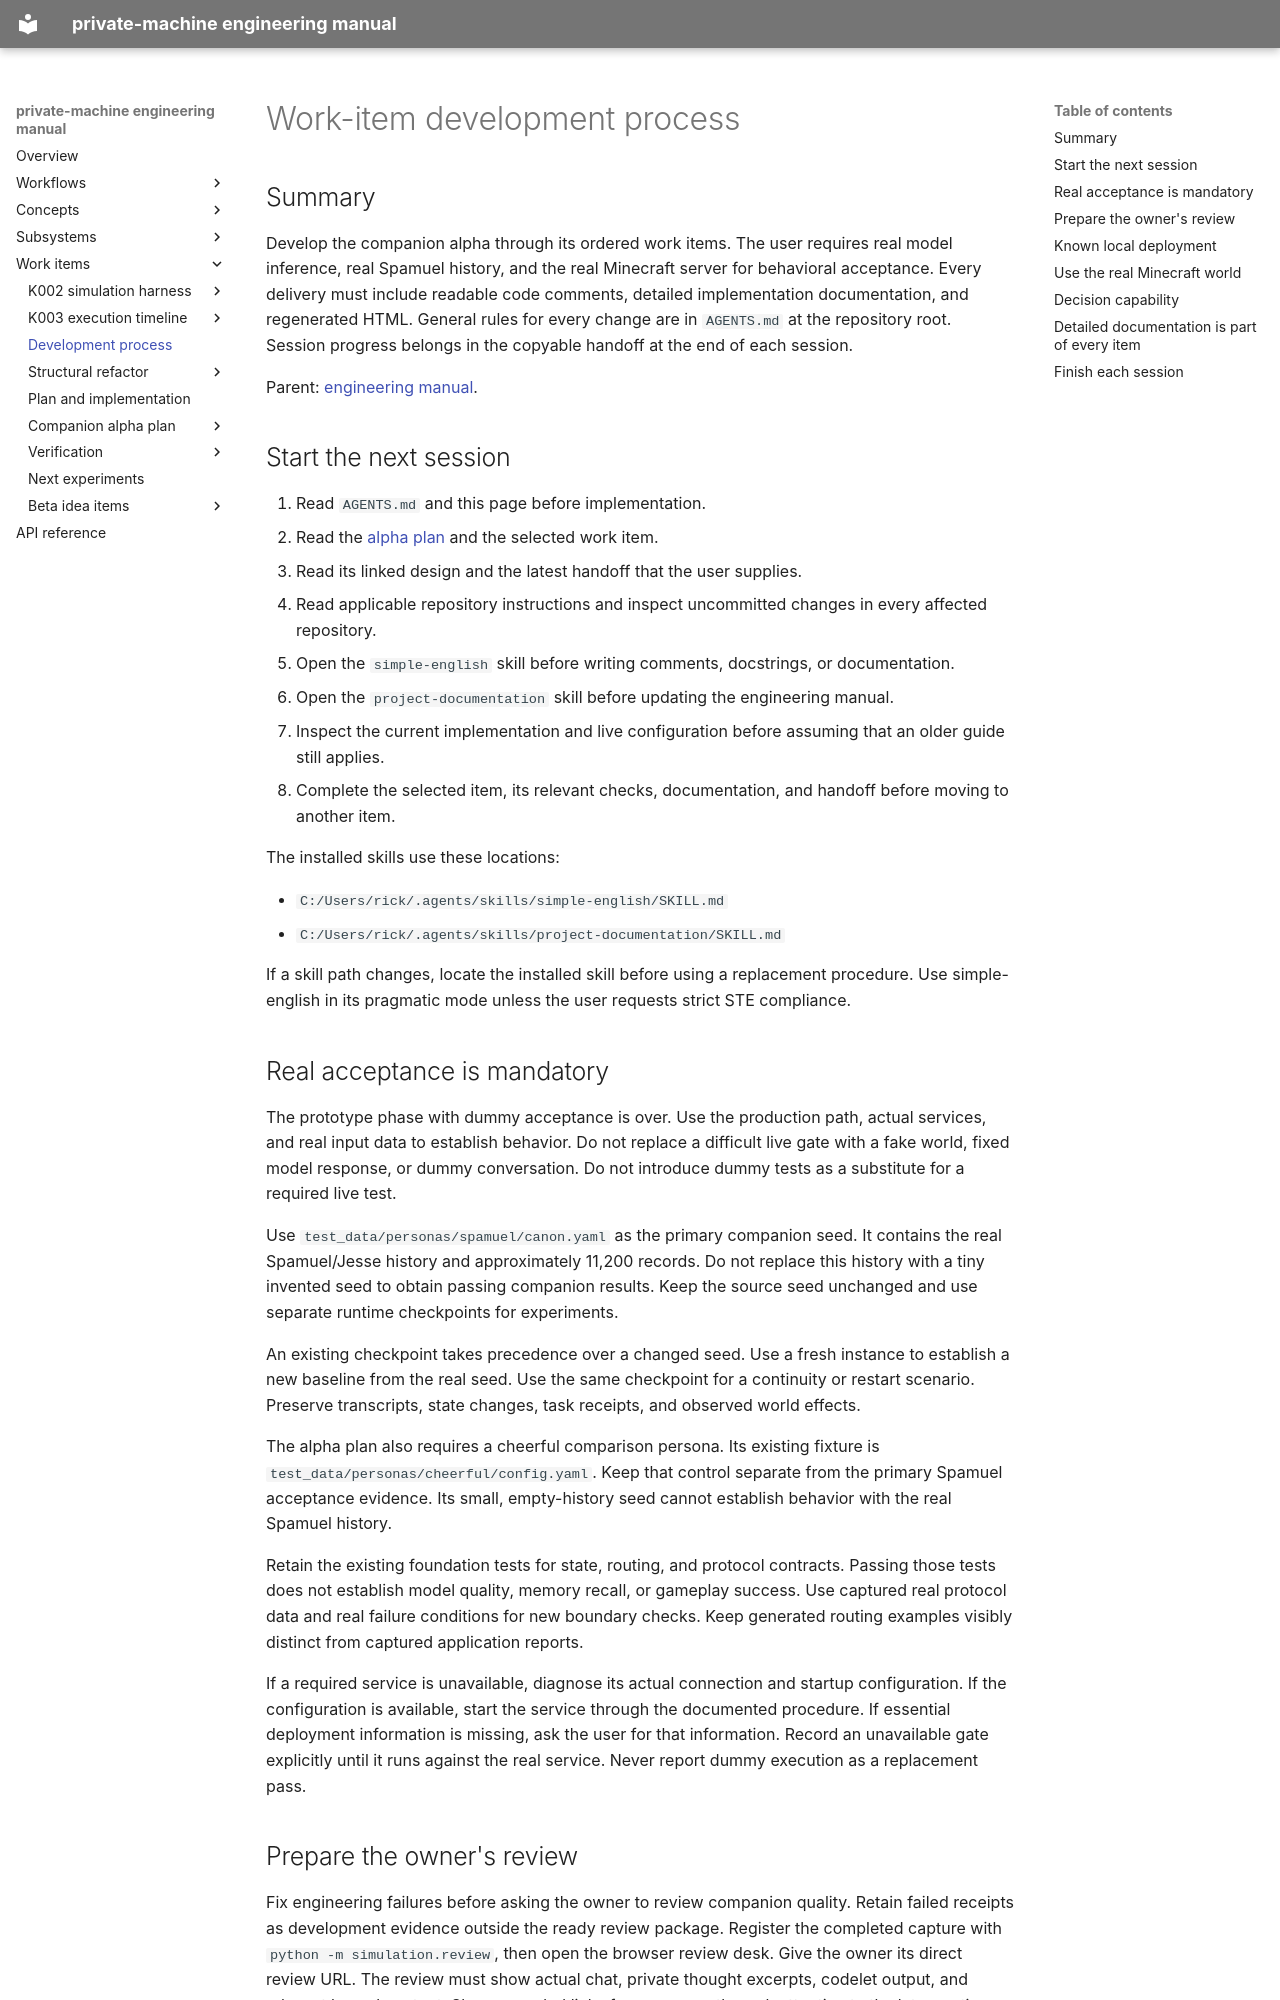

repository: flamingrickpat/private-machine · page: work_items/process.html · generator: mkdocs

# Work-item development process

## Summary

Develop the companion alpha through its ordered work items.
The user requires real model inference, real Spamuel history, and the real Minecraft server for behavioral acceptance.
Every delivery must include readable code comments, detailed implementation documentation, and regenerated HTML.
General rules for every change are in `AGENTS.md` at the repository root.
Session progress belongs in the copyable handoff at the end of each session.

Parent: [engineering manual](../index.md).

## Start the next session

1. Read `AGENTS.md` and this page before implementation.
2. Read the [alpha plan](alpha-plan/index.md) and the selected work item.
3. Read its linked design and the latest handoff that the user supplies.
4. Read applicable repository instructions and inspect uncommitted changes in every affected repository.
5. Open the `simple-english` skill before writing comments, docstrings, or documentation.
6. Open the `project-documentation` skill before updating the engineering manual.
7. Inspect the current implementation and live configuration before assuming that an older guide still applies.
8. Complete the selected item, its relevant checks, documentation, and handoff before moving to another item.

The installed skills use these locations:

- `C:/Users/rick/.agents/skills/simple-english/SKILL.md`
- `C:/Users/rick/.agents/skills/project-documentation/SKILL.md`

If a skill path changes, locate the installed skill before using a replacement procedure.
Use simple-english in its pragmatic mode unless the user requests strict STE compliance.

## Real acceptance is mandatory

The prototype phase with dummy acceptance is over.
Use the production path, actual services, and real input data to establish behavior.
Do not replace a difficult live gate with a fake world, fixed model response, or dummy conversation.
Do not introduce dummy tests as a substitute for a required live test.

Use `test_data/personas/spamuel/canon.yaml` as the primary companion seed.
It contains the real Spamuel/Jesse history and approximately 11,200 records.
Do not replace this history with a tiny invented seed to obtain passing companion results.
Keep the source seed unchanged and use separate runtime checkpoints for experiments.

An existing checkpoint takes precedence over a changed seed.
Use a fresh instance to establish a new baseline from the real seed.
Use the same checkpoint for a continuity or restart scenario.
Preserve transcripts, state changes, task receipts, and observed world effects.

The alpha plan also requires a cheerful comparison persona.
Its existing fixture is `test_data/personas/cheerful/config.yaml`.
Keep that control separate from the primary Spamuel acceptance evidence.
Its small, empty-history seed cannot establish behavior with the real Spamuel history.

Retain the existing foundation tests for state, routing, and protocol contracts.
Passing those tests does not establish model quality, memory recall, or gameplay success.
Use captured real protocol data and real failure conditions for new boundary checks.
Keep generated routing examples visibly distinct from captured application reports.

If a required service is unavailable, diagnose its actual connection and startup configuration.
If the configuration is available, start the service through the documented procedure.
If essential deployment information is missing, ask the user for that information.
Record an unavailable gate explicitly until it runs against the real service.
Never report dummy execution as a replacement pass.

## Prepare the owner's review

Fix engineering failures before asking the owner to review companion quality.
Retain failed receipts as development evidence outside the ready review package.
Register the completed capture with `python -m simulation.review`, then open the browser review desk.
Give the owner its direct review URL.
The review must show actual chat, private thought excerpts, codelet output, and relevant knoxel content.
Show recorded links from memory through attention to the later routing choice.
Keep human ratings beside that content and leave them empty until the owner supplies them.
Do not substitute Markdown reports, hashes, timing statistics, or model scores for this review.
Read [conversation review](../subsystems/async-conversation-review.md#read-private-activity-beside-the-conversation) for the current capture path.
